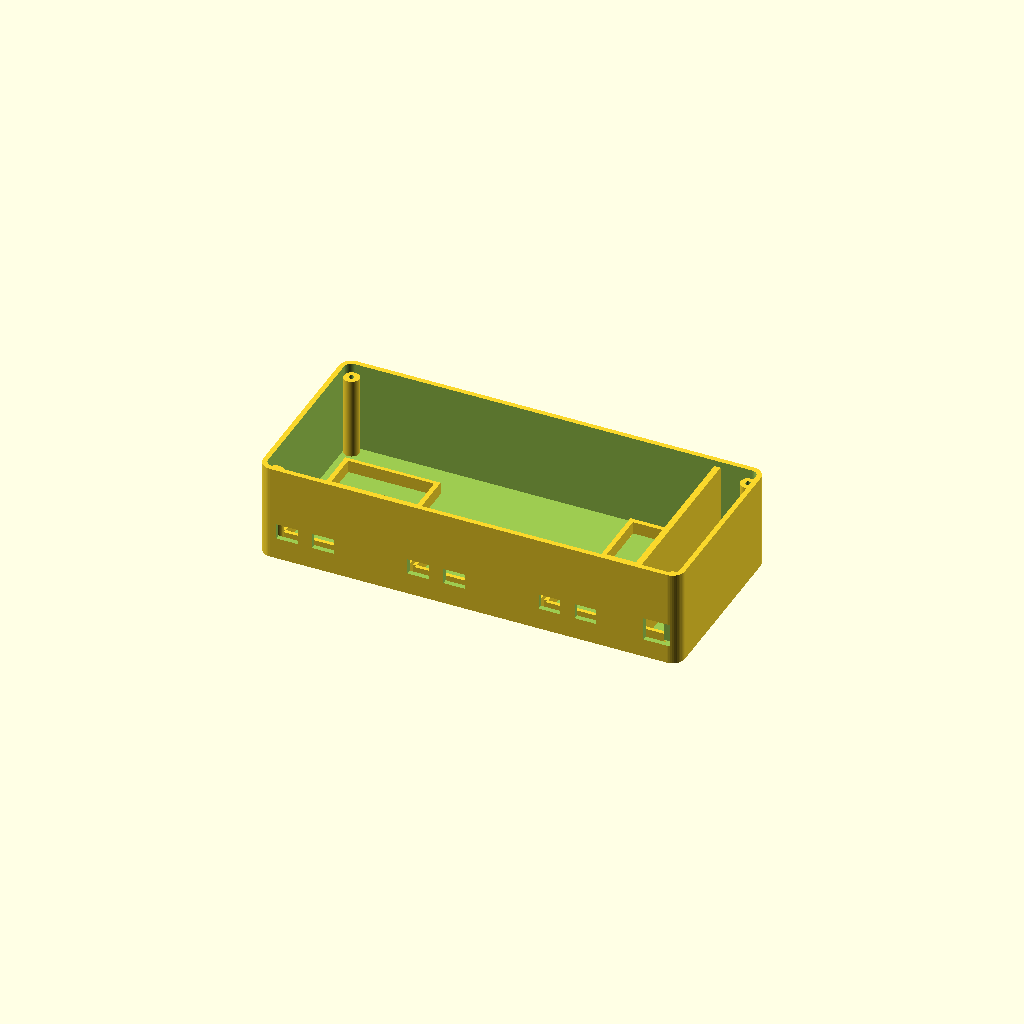
Cell 1: the model at its default parameters.
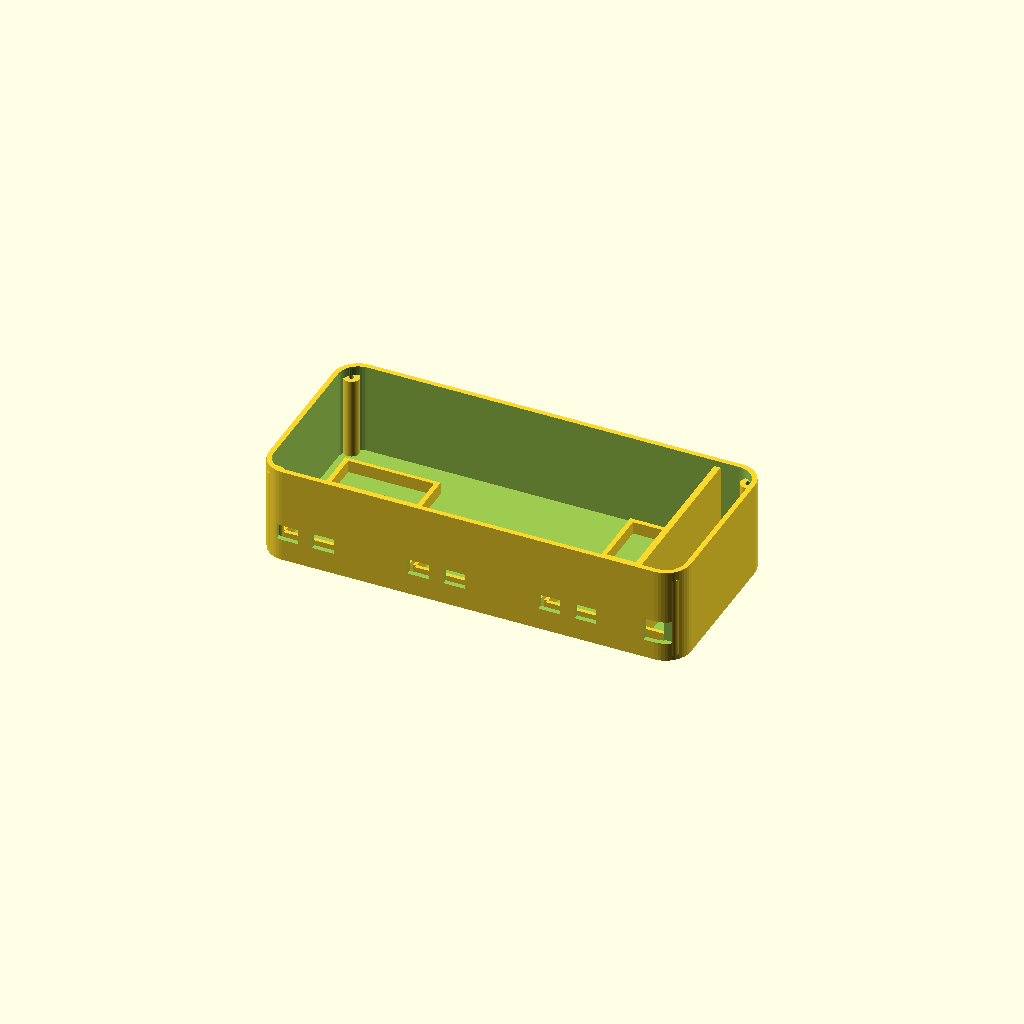
Cell 2 — cornerR set to 16, the other parameters unchanged.
One fixed orthographic camera (rotation 55°, 0°, 25°; colour scheme Cornfield) for every cell.
Source of the model, Project_files/Sem-7-smart-grid-project-main/Smart_grid_with_IoT-main/Smart_grid_with_IoT-main/3D fils/energy_monitor_enclosure.scad:
// 3-phase Energy Monitor Enclosure
// 3 x PZEM-004T V3.0 + ESP32 DevKit V1 + AC-DC 5V PSU
// Units: mm. Designed as a preliminary parametric enclosure.
// Print base and caps separately.

$fn=48;

// ---------- MASTER DIMENSIONS ----------
W=270; D=120; H=62;
wall=3.2; floor=3.2;
cornerR=8;

// Assumed component envelopes
PZ_L=78; PZ_W=37; PZ_H=19;
ESP_L=55; ESP_W=28; ESP_H=13;

// Layout
pzem_y=12;
pzem_x=[12,96,180];
low_y=67;
barrier_x=8; // mains compartment at right end
mains_x=244;
mains_w=18; // widened only for isolation wall / cable path

// ---------- HELPERS ----------
module rounded_box(x,y,z,r=cornerR){
    hull(){
        translate([r,r,0]) cylinder(h=z,r=r);
        translate([x-r,r,0]) cylinder(h=z,r=r);
        translate([r,y-r,0]) cylinder(h=z,r=r);
        translate([x-r,y-r,0]) cylinder(h=z,r=r);
    }
}

module screw_boss(x,y,h=16,od=10,id=3.4){
    difference(){
        cylinder(h=h,r=od/2);
        translate([0,0,-0.1]) cylinder(h=h+0.2,r=id/2);
    }
}

// ---------- BASE ----------
module base(){
    difference(){
        union(){
            // Main shell
            difference(){
                rounded_box(W,D,H,cornerR);
                translate([wall,wall,floor])
                    rounded_box(W-2*wall,D-2*wall,H,cornerR-wall);
            }

            // Four corner screw towers
            for (p=[[8,8],[W-8,8],[8,D-8],[W-8,D-8]])
                translate([p[0],p[1],floor]) screw_boss(0,0,H-floor-6,10,3.5);

            // Divider between low voltage and mains bay
            translate([238,wall,floor]) cube([4,D-2*wall,H-floor-4]);

            // PZEM guide rails / snap retention, one pair per module
            for(x=pzem_x){
                translate([x,pzem_y-2,floor]) cube([PZ_L,2.4,9]);
                translate([x,pzem_y+PZ_W-0.4,floor]) cube([PZ_L,2.4,9]);
                // End stops
                translate([x-2,pzem_y,floor]) cube([2.4,PZ_W,9]);
                translate([x+PZ_L-0.4,pzem_y,floor]) cube([2.4,PZ_W,9]);
            }

            // Flexible snap fingers on the outside edge of each PZEM pocket
            for(x=pzem_x){
                translate([x+18,pzem_y+PZ_W-0.5,floor+2]) cube([3,5,13]);
                translate([x+57,pzem_y+PZ_W-0.5,floor+2]) cube([3,5,13]);
            }

            // ESP32 guide rails and end stops
            translate([15,low_y,floor]) cube([ESP_L,2.5,8]);
            translate([15,low_y+ESP_W-2.5,floor]) cube([ESP_L,2.5,8]);
            translate([12,low_y,floor]) cube([3,ESP_W,8]);
            translate([15+ESP_L,low_y,floor]) cube([3,ESP_W,8]);

            // PSU mounting rails in isolated mains compartment
            translate([188,low_y,floor]) cube([42,3,8]);
            translate([188,low_y+42-3,floor]) cube([42,3,8]);
            translate([188,low_y,floor]) cube([3,42,8]);
            translate([227,low_y,floor]) cube([3,42,8]);
        }

        // Vent slots: low-voltage side
        for(y=[8:10:48])
            translate([252,y,35]) rotate([0,90,0]) rounded_box(18,3,3,1.2);

        // Vent slots: left side
        for(y=[18:10:55])
            translate([-0.1,y,28]) rotate([0,90,0]) rounded_box(18,3,3,1.2);

        // Front cable-entry slots (low voltage)
        for(x=[12,35,96,119,180,203])
            translate([x,-0.1,14]) cube([14,4,10]);

        // AC cable opening on mains side
        translate([247,-0.1,12]) cube([17,5,15]);

        // Rear connector openings for PZEM/RS485 wiring
        for(x=[20,104,188])
            translate([x,D-0.1,18]) cube([55,5,13]);

        // USB access for ESP32
        translate([12,D-0.1,10]) cube([18,5,13]);

        // Screw holes through corner towers
        for(p=[[8,8],[W-8,8],[8,D-8],[W-8,D-8]])
            translate([p[0],p[1],-0.2]) cylinder(h=H+1,r=3.5/2);
    }
}

// ---------- MAIN CAP / TOP COVER ----------
module main_cap(){
    cap_t=4;
    lip_h=6;
    clearance=0.55;
    union(){
        // Top plate
        difference(){
            rounded_box(W,D,cap_t,cornerR);
            // ventilation grille above PZEMs
            for(x=pzem_x)
                for(y=[8,14,20,26,32,38])
                    translate([x+8,y,-0.1]) cube([60,2.2,cap_t+0.2]);
            // ESP32 ventilation
            for(x=[15,23,31,39,47,55])
                translate([x,71,-0.1]) cube([2.2,18,cap_t+0.2]);
        }

        // Inset locating lip
        difference(){
            translate([wall+clearance,wall+clearance,-lip_h])
                difference(){
                    rounded_box(W-2*(wall+clearance),D-2*(wall+clearance),lip_h,cornerR-wall);
                    translate([wall,wall,-0.1])
                        rounded_box(W-2*(wall+clearance+wall),D-2*(wall+clearance+wall),lip_h+0.2,cornerR-2*wall);
                }
            // remove center so only rim remains
        }

        // Snap hooks along long sides
        for(x=[45,125,205]){
            translate([x,2, -lip_h-3]) cube([10,4,6]);
            translate([x,D-6, -lip_h-3]) cube([10,4,6]);
        }
    }

    // Screw holes in cap, aligned to base towers
    difference(){
        // noop geometry placeholder
    }
}

// Separate screw-hole cut version of cap
module cap_with_holes(){
    difference(){
        main_cap();
        for(p=[[8,8],[W-8,8],[8,D-8],[W-8,D-8]])
            translate([p[0],p[1],-10]) cylinder(h=20,r=2.0);
        // front identification recess
        translate([100,100,-0.2]) cube([70,12,1.2]);
    }
}

// ---------- PSU SAFETY CAP ----------
// Small removable cap for the AC-DC PSU bay. Intended to prevent accidental contact.
module psu_cap(){
    px=184; py=63; pw=50; pd=48; pt=3.5;
    difference(){
        union(){
            translate([px,py,0]) cube([pw,pd,pt]);
            // four locating legs
            for(p=[[px+3,py+3],[px+pw-3,py+3],[px+3,py+pd-3],[px+pw-3,py+pd-3]])
                translate([p[0],p[1],-5]) cube([2.8,2.8,5]);
        }
        // ventilation openings
        for(x=[px+7:px+40])
            translate([x,py+8,-0.1]) cube([2,pd-16,pt+0.2]);
    }
}

// ---------- PRINT PART SELECTOR ----------
// 1 = base, 2 = main cap, 3 = PSU safety cap
part=1;
if(part==1) base();
if(part==2) cap_with_holes();
if(part==3) psu_cap();
Parameter table extracted from the source (name, type, default, range or options):
cornerR: number, default 8
pzem_y: number, default 12
pzem_x: vector, default [12, 96, 180]
low_y: number, default 67
barrier_x: number, default 8
mains_x: number, default 244
mains_w: number, default 18
